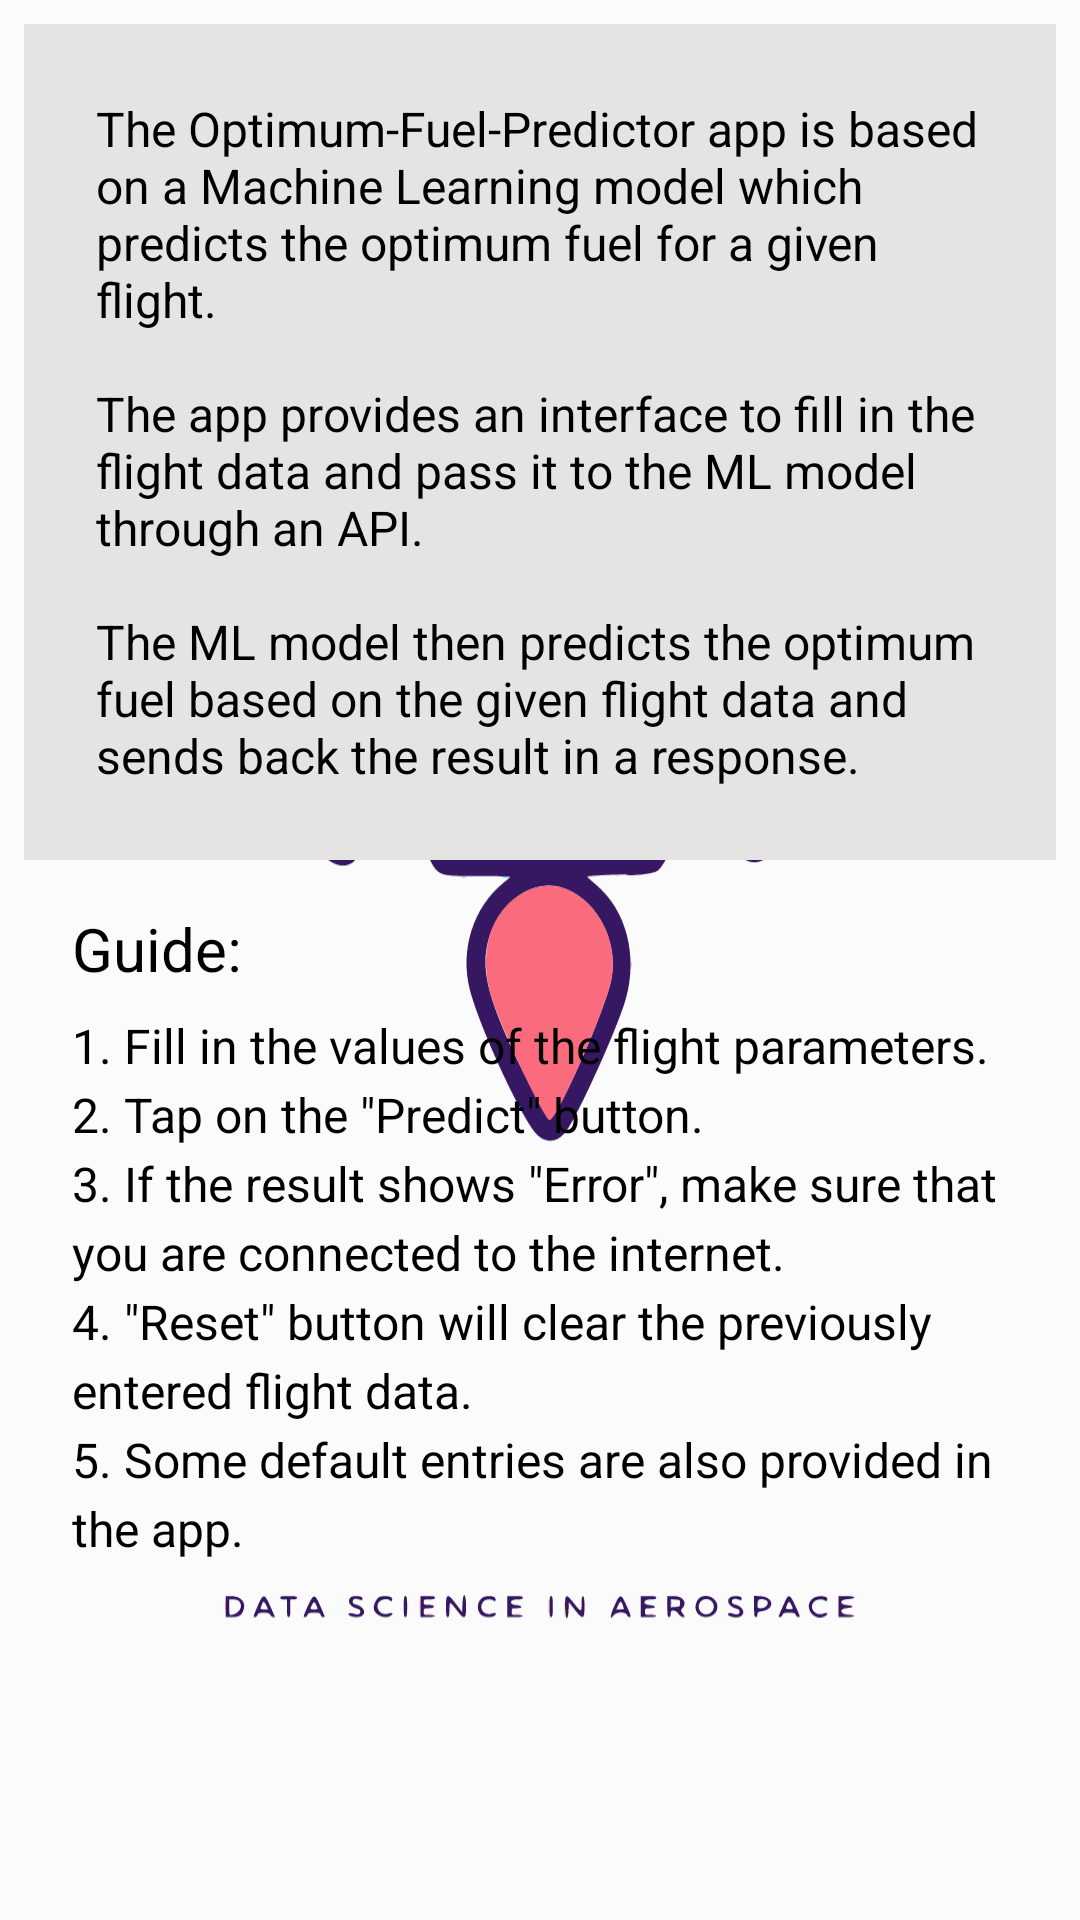

Layout XML and referenced resources for this Android screen:
<!-- AndroidManifest.xml: application theme splashScreenTheme -->
<!-- res/layout/fragment_about.xml -->
<?xml version="1.0" encoding="utf-8"?>
<androidx.constraintlayout.widget.ConstraintLayout xmlns:android="http://schemas.android.com/apk/res/android"
    xmlns:app="http://schemas.android.com/apk/res-auto"
    xmlns:tools="http://schemas.android.com/tools"
    android:layout_width="match_parent"
    android:layout_height="match_parent">

    <TextView
        android:id="@+id/textView12"
        android:layout_width="0dp"
        android:layout_height="wrap_content"
        android:layout_marginStart="8dp"
        android:layout_marginTop="8dp"
        android:layout_marginEnd="8dp"
        android:background="@color/Platinum"
        android:padding="24dp"
        android:text="@string/aboutTheApp"
        android:textColor="@color/black"
        android:textSize="16sp"
        app:layout_constraintEnd_toEndOf="parent"
        app:layout_constraintHorizontal_bias="0.5"
        app:layout_constraintStart_toStartOf="parent"
        app:layout_constraintTop_toTopOf="parent" />

    <TextView
        android:id="@+id/textView14"
        android:layout_width="wrap_content"
        android:layout_height="wrap_content"
        android:layout_marginTop="16dp"
        android:text="Guide:"
        android:textColor="@color/black"
        android:textSize="20sp"
        android:layout_marginStart="24dp"
        app:layout_constraintStart_toStartOf="parent"
        app:layout_constraintTop_toBottomOf="@+id/textView12" />

    <TextView
        android:id="@+id/textView"
        android:layout_width="0dp"
        android:layout_height="0dp"
        android:layout_marginStart="24dp"
        android:layout_marginTop="8dp"
        android:layout_marginEnd="24dp"
        android:layout_marginBottom="24dp"
        android:text="@string/guideText"
        android:textColor="@color/black"
        android:textSize="16sp"
        android:lineSpacingExtra="4dp"
        app:layout_constraintBottom_toBottomOf="parent"
        app:layout_constraintEnd_toEndOf="parent"
        app:layout_constraintStart_toStartOf="parent"
        app:layout_constraintTop_toBottomOf="@+id/textView14" />

</androidx.constraintlayout.widget.ConstraintLayout>
<!-- resources referenced by this layout -->
<resources>
  <color name="Platinum">#E5E4E2</color>
  <color name="black">#FF000000</color>
  <string name="aboutTheApp">The Optimum-Fuel-Predictor app is based on a Machine Learning model
          which predicts the optimum fuel for a given flight.
          "\n""\n"The app provides an interface to fill in the flight data and pass it to the ML model
          through an API.
          "\n""\n"The ML model then predicts the optimum fuel based on the given flight data and sends
          back the result in a response.
      </string>
  <string name="guideText">
          1. Fill in the values of the flight parameters.
          "\n"2. Tap on the \"Predict\" button.
          "\n"3. If the result shows \"Error\", make sure that you are connected to the internet.
          "\n"4. \"Reset\" button will clear the previously entered flight data.
          "\n"5. Some default entries are also provided in the app.
      </string>
  <style name="splashScreenTheme" parent="Theme.MaterialComponents.Light.NoActionBar">
          <item name="android:windowBackground">@drawable/splash_image</item>
          <item name="android:statusBarColor">@color/app_icon_background</item>
      </style>
  <!-- drawable splash_image (drawable) -->
  <?xml version="1.0" encoding="utf-8"?>
  <layer-list xmlns:android="http://schemas.android.com/apk/res/android">
  
      <item android:drawable="@color/app_icon_background"/>
      <item android:drawable="@drawable/ic_ds_in_aerospace"
          android:gravity="center"/>
  
  </layer-list>
  <color name="app_icon_background">#fcfcfc</color>
  <!-- drawable ic_ds_in_aerospace: vector/xml drawable (drawable, 41932 chars, omitted) -->
</resources>
